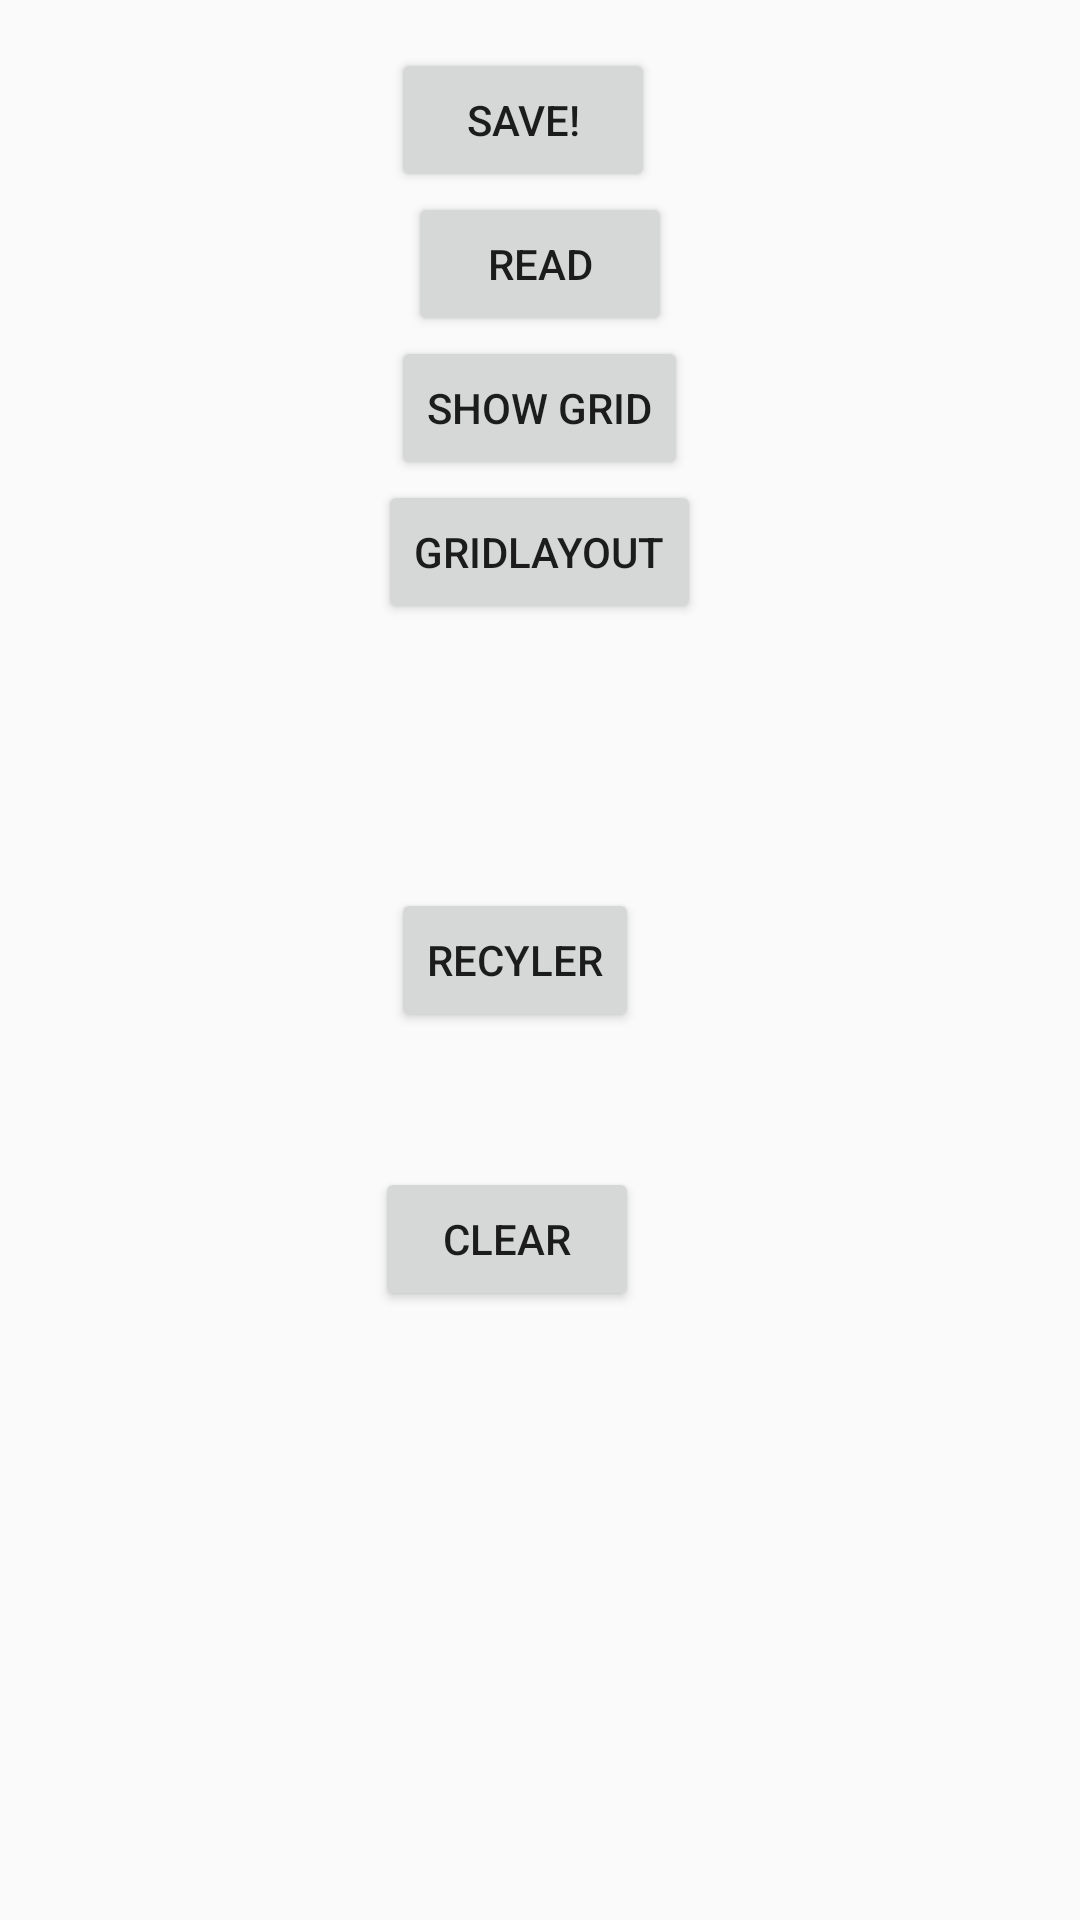

Here is an Android app screen rendered from its layout file. Give the layout XML and the strings, colors and styles it references.
<!-- AndroidManifest.xml: application theme AppTheme -->
<!-- res/layout/content_main.xml -->
<?xml version="1.0" encoding="utf-8"?>
<RelativeLayout
    xmlns:android="http://schemas.android.com/apk/res/android"
    xmlns:tools="http://schemas.android.com/tools"
    xmlns:app="http://schemas.android.com/apk/res-auto"
    android:layout_width="match_parent"
    android:layout_height="match_parent"
    android:paddingLeft="@dimen/activity_horizontal_margin"
    android:paddingRight="@dimen/activity_horizontal_margin"
    android:paddingTop="@dimen/activity_vertical_margin"
    android:paddingBottom="@dimen/activity_vertical_margin"
    app:layout_behavior="@string/appbar_scrolling_view_behavior"
    tools:showIn="@layout/activity_main"
    tools:context="com.grayraven.ectest5.MainActivity">

    <Button
        android:layout_width="wrap_content"
        android:layout_height="wrap_content"
        android:text="Save!"
        android:id="@+id/btn_doit"
        android:layout_alignStart="@+id/btn_show_grid" />

    <Button
        android:layout_width="wrap_content"
        android:layout_height="wrap_content"
        android:text="Read"
        android:id="@+id/btn_read"
        android:layout_below="@+id/btn_doit"
        android:layout_centerHorizontal="true" />


    <Button
        android:layout_width="wrap_content"
        android:layout_height="wrap_content"
        android:text="Clear"
        android:id="@+id/btn_clear"
        android:layout_marginTop="45dp"
        android:layout_below="@+id/btn_recycle"
        android:layout_alignEnd="@+id/btn_recycle" />

    <Button
        android:layout_width="wrap_content"
        android:layout_height="wrap_content"
        android:text="Show Grid"
        android:id="@+id/btn_show_grid"
        android:layout_below="@+id/btn_read"
        android:layout_centerHorizontal="true" />

    <Button
        style="?android:attr/buttonStyleSmall"
        android:layout_width="wrap_content"
        android:layout_height="wrap_content"
        android:text="Recyler"
        android:id="@+id/btn_recycle"
        android:layout_centerVertical="true"
        android:layout_alignStart="@+id/btn_show_grid" />

    <Button
        android:layout_width="wrap_content"
        android:layout_height="wrap_content"
        android:text="GridLayout"
        android:id="@+id/btn_grid_layout"
        android:layout_below="@+id/btn_show_grid"
        android:layout_centerHorizontal="true" />
</RelativeLayout>
<!-- res/layout/activity_main.xml (included above) -->
<?xml version="1.0" encoding="utf-8"?>
<android.support.design.widget.CoordinatorLayout
    xmlns:android="http://schemas.android.com/apk/res/android"
    xmlns:app="http://schemas.android.com/apk/res-auto"
    xmlns:tools="http://schemas.android.com/tools"
    android:layout_width="match_parent"
    android:layout_height="match_parent"
    android:fitsSystemWindows="true"
    tools:context="com.grayraven.ectest5.MainActivity">

    <android.support.design.widget.AppBarLayout
        android:layout_height="wrap_content"
        android:layout_width="match_parent"
        android:theme="@style/AppTheme.AppBarOverlay">

        <android.support.v7.widget.Toolbar
            android:id="@+id/toolbar"
            android:layout_width="match_parent"
            android:layout_height="?attr/actionBarSize"
            android:background="?attr/colorPrimary"
            app:popupTheme="@style/AppTheme.PopupOverlay" />

    </android.support.design.widget.AppBarLayout>

    <include layout="@layout/content_main"/>

    <android.support.design.widget.FloatingActionButton
        android:id="@+id/fab"
        android:layout_width="wrap_content"
        android:layout_height="wrap_content"
        android:layout_gravity="bottom|end"
        android:layout_margin="@dimen/fab_margin"
        android:src="@android:drawable/ic_dialog_email" />

</android.support.design.widget.CoordinatorLayout>
<!-- resources referenced by this layout -->
<resources>
  <dimen name="activity_horizontal_margin">16dp</dimen>
  <dimen name="activity_vertical_margin">16dp</dimen>
  <dimen name="fab_margin">16dp</dimen>
  <style name="AppTheme.AppBarOverlay" parent="ThemeOverlay.AppCompat.Dark.ActionBar" />
  <style name="AppTheme.PopupOverlay" parent="ThemeOverlay.AppCompat.Light" />
  <style name="AppTheme" parent="Theme.AppCompat.Light.DarkActionBar">
          
          <item name="colorPrimary">@color/colorPrimary</item>
          <item name="colorPrimaryDark">@color/colorPrimaryDark</item>
          <item name="colorAccent">@color/colorAccent</item>
      </style>
  <color name="colorPrimary">#3F51B5</color>
  <color name="colorPrimaryDark">#303F9F</color>
  <color name="colorAccent">#FF4081</color>
</resources>
